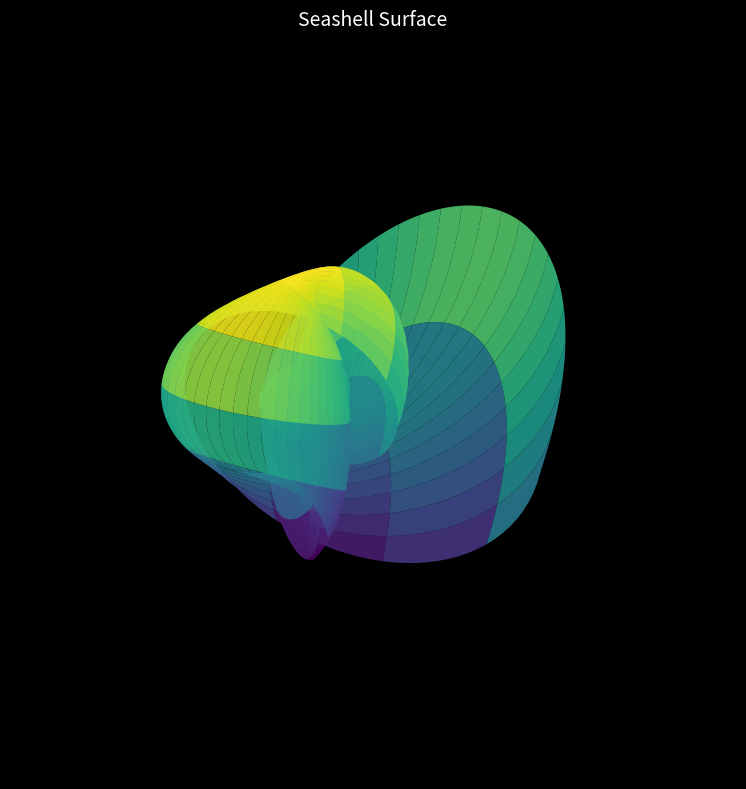

Write the Python code that produced this figure.
"""
seashell.py
-----------
Logarithmic spiral shell surface. The same mathematics that governs
nautilus growth, galaxy arms, and hurricane spirals.
Tweak the parameters — small changes produce radically different shells.
"""

import numpy as np
import matplotlib.pyplot as plt
from mpl_toolkits.mplot3d import Axes3D

# --- Parameters -----------------------------------------------------------

N      = 5.0    # number of turns          — try 3, 7, 10
H      = 1.0    # height scaling           — try 0.5, 2.0
P      = 2.0    # power (shell flare)      — try 1, 3, 4
W      = 0.3    # width of opening         — try 0.1, 0.6
COLOR_MAP = "viridis"   # try: plasma, magma, copper, ocean

# --------------------------------------------------------------------------

u = np.linspace(0, 2 * np.pi * N, 500)
v = np.linspace(0, 2 * np.pi, 200)
U, V = np.meshgrid(u, v)

r = W * np.exp(U / (2 * np.pi))

X = r * (1 - V / (2 * np.pi)) ** P * np.cos(V) * np.cos(U)
Y = r * (1 - V / (2 * np.pi)) ** P * np.sin(V) * np.cos(U)
Z = H * r * (1 - V / (2 * np.pi)) ** P * np.sin(V) + r * np.sin(U)

fig = plt.figure(figsize=(10, 8), facecolor="black")
ax  = fig.add_subplot(111, projection="3d", facecolor="black")

surf = ax.plot_surface(X, Y, Z, cmap=COLOR_MAP,
                                              linewidth=0, antialiased=True, alpha=0.9)

ax.set_axis_off()
ax.set_title("Seashell Surface", color="white", fontsize=14, pad=20)

plt.tight_layout()
plt.savefig("seashell.png", dpi=200, bbox_inches="tight", facecolor="black")
plt.show()
print("Saved seashell.png")
